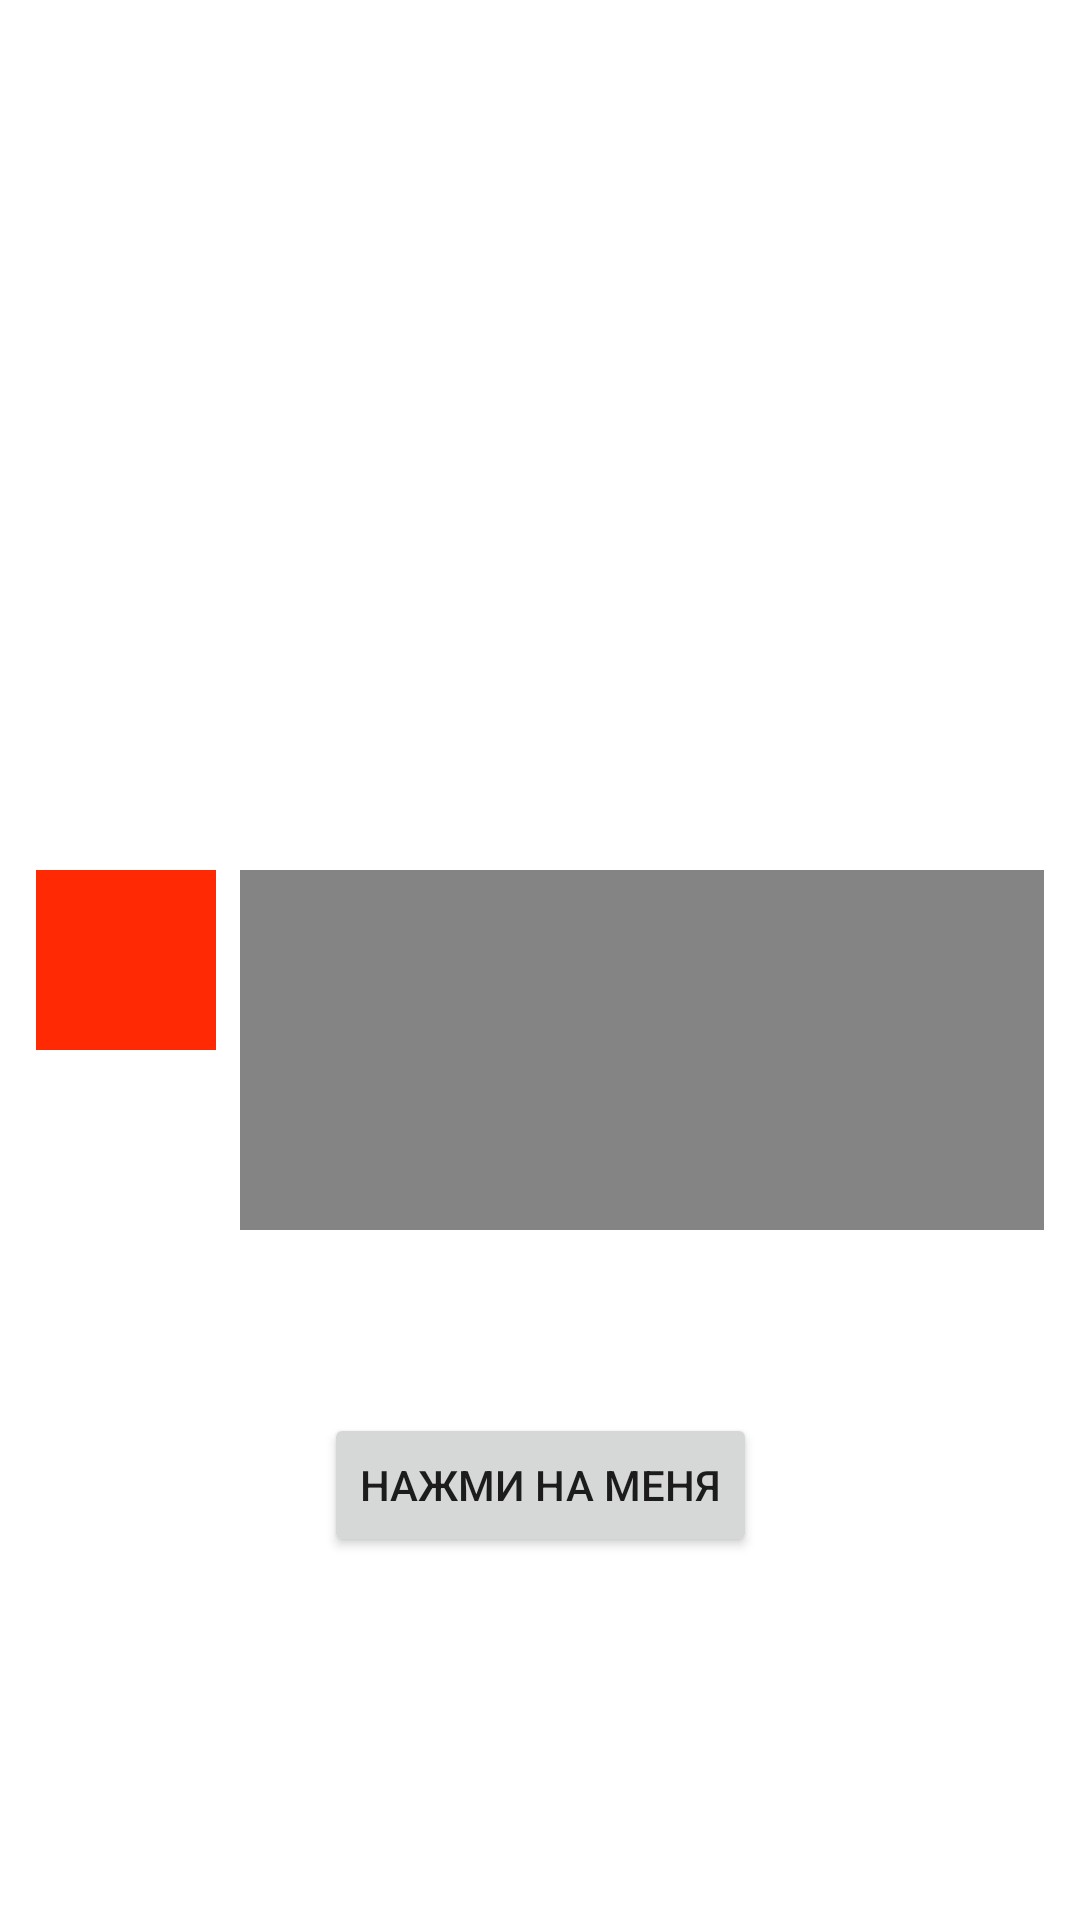

This screen was rendered from an Android layout file. Write that file and the resources it references.
<!-- AndroidManifest.xml: application theme Theme.Tensor -->
<!-- res/layout/fragment_animated_scene2.xml -->
<?xml version="1.0" encoding="utf-8"?>
<androidx.constraintlayout.widget.ConstraintLayout xmlns:android="http://schemas.android.com/apk/res/android"
    xmlns:app="http://schemas.android.com/apk/res-auto"
    android:layout_width="match_parent"
    android:layout_height="match_parent"
    android:background="@color/white">

    <View
        android:id="@+id/square"
        android:layout_width="60dp"
        android:layout_height="60dp"
        android:layout_marginStart="12dp"
        android:layout_marginEnd="8dp"
        android:background="@color/red"
        app:layout_constraintBottom_toBottomOf="parent"
        app:layout_constraintStart_toStartOf="parent"
        app:layout_constraintTop_toTopOf="parent"/>

    <View
        android:id="@+id/rectangle"
        android:layout_width="0dp"
        android:layout_height="120dp"
        android:layout_marginStart="8dp"
        android:layout_marginEnd="12dp"
        android:background="@color/grey"
        app:layout_constraintStart_toEndOf="@+id/square"
        app:layout_constraintEnd_toEndOf="parent"
        app:layout_constraintTop_toTopOf="@+id/square"/>

    <Button
        android:id="@+id/start_animation"
        android:layout_width="wrap_content"
        android:layout_height="wrap_content"
        android:text="@string/press_me"
        app:layout_constraintStart_toStartOf="parent"
        app:layout_constraintEnd_toEndOf="parent"
        app:layout_constraintBottom_toBottomOf="parent"
        app:layout_constraintTop_toBottomOf="@+id/square"/>

</androidx.constraintlayout.widget.ConstraintLayout>
<!-- resources referenced by this layout -->
<resources>
  <color name="grey">#848484</color>
  <color name="red">#FFFF2903</color>
  <color name="white">#FFFFFFFF</color>
  <string name="press_me">Нажми на меня</string>
  <style name="Theme.Tensor" parent="Theme.MaterialComponents.DayNight.DarkActionBar">
          
          <item name="colorPrimary">@color/purple_500</item>
          <item name="colorPrimaryVariant">@color/purple_700</item>
          <item name="colorOnPrimary">@color/white</item>
          
          <item name="colorSecondary">@color/teal_200</item>
          <item name="colorSecondaryVariant">@color/teal_700</item>
          <item name="colorOnSecondary">@color/black</item>
          
          <item name="android:statusBarColor" tools:targetApi="l">?attr/colorPrimaryVariant</item>
          
      </style>
  <color name="purple_500">#FF6200EE</color>
  <color name="purple_700">#FF3700B3</color>
  <color name="teal_200">#FF03DAC5</color>
  <color name="teal_700">#FF018786</color>
  <color name="black">#FF000000</color>
</resources>
